Run: headless pygame with SDL's dummy video driver; simulated clock (each Clock.tick advances the game by its frame time, no real sleeping); random seed 0; keys injected as events and as key.get_pressed() state; no mouse input; restart key R tapped at the start of phases 3 and 4.
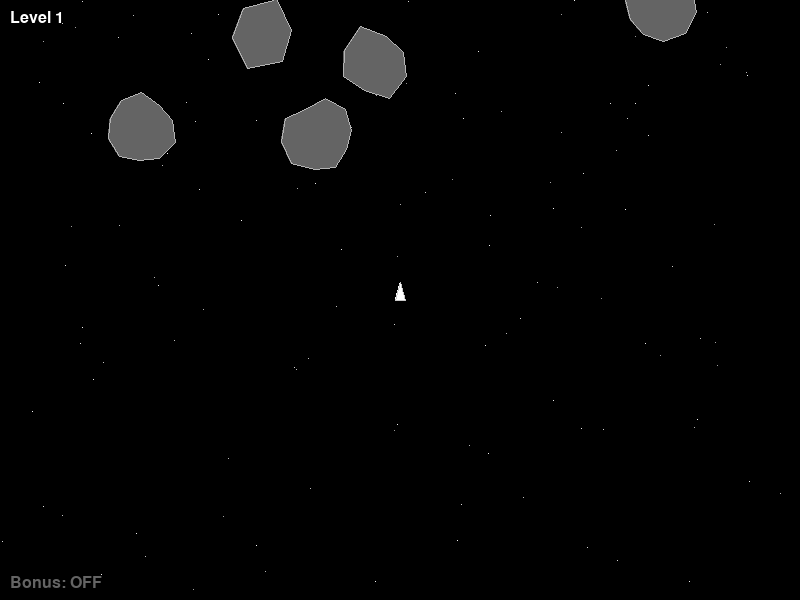
Frame 1 of 4 · flips 1–60 · no input
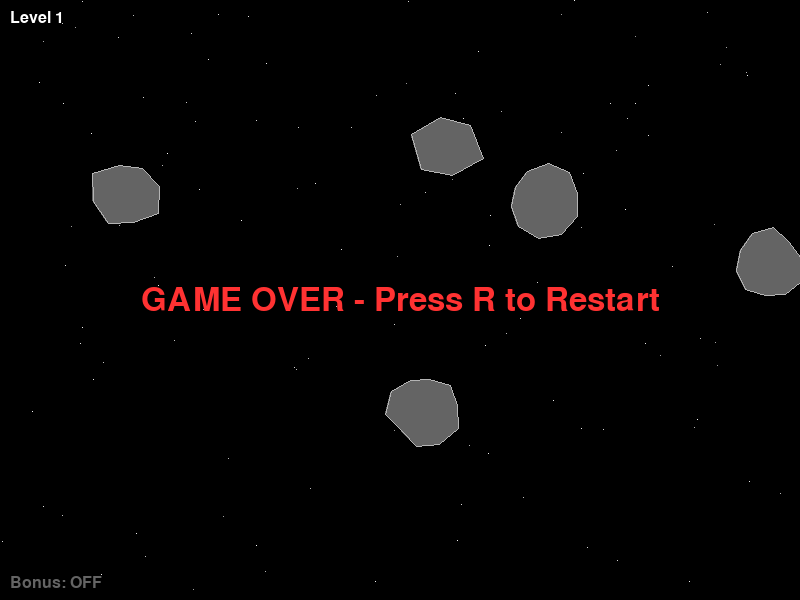
Frame 2 of 4 · flips 61–180 · tapped SPACE, RETURN · held RIGHT (→), D
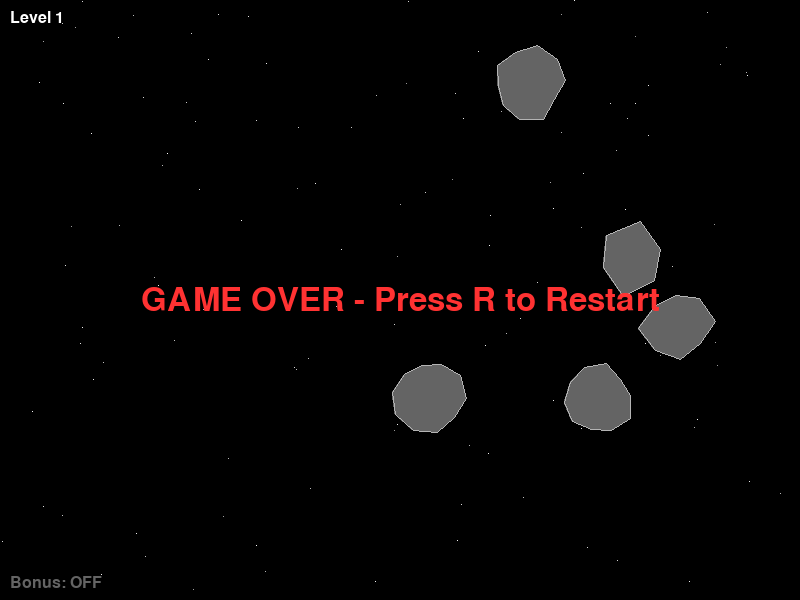
Frame 3 of 4 · flips 181–300 · tapped R · held DOWN (↓), S
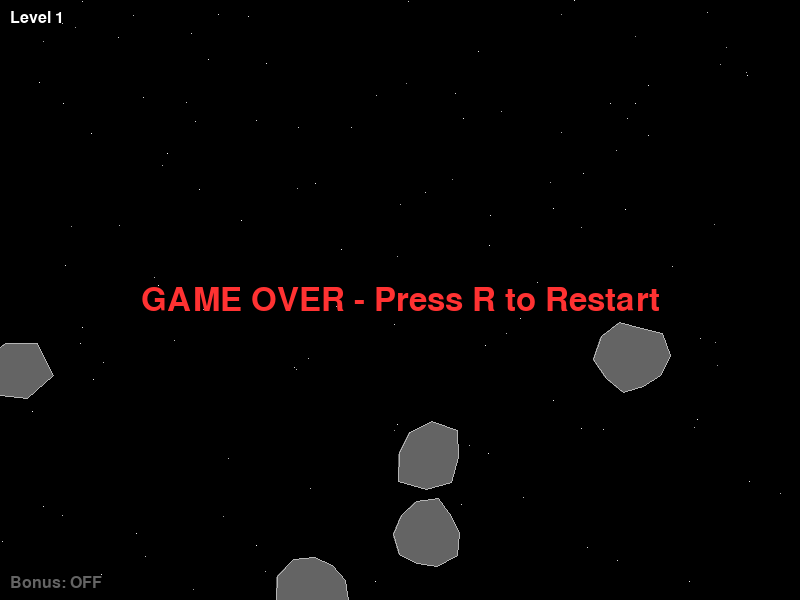
Frame 4 of 4 · flips 301–420 · tapped R · held LEFT (←), A, UP (↑), W

The pygame program that drew these frames:

#!/usr/bin/env python3
"""
Asteroids - Classic arcade game implemented with Pygame.
Controls:
  Left/Right Arrow  - Rotate ship
  Up Arrow          - Thrust
  Space             - Fire
  R                 - Restart (after game over)
  B                 - Toggle bonus feature (No Friendly Fire)
"""

import pygame
import random
import math

# ── Window & Constants ────────────────────────────────────────────────
SCREEN_WIDTH = 800
SCREEN_HEIGHT = 600
FPS = 60

BLACK = (0, 0, 0)
WHITE = (255, 255, 255)
GRAY = (100, 100, 100)
YELLOW = (255, 255, 0)
RED = (255, 50, 50)
CYAN = (0, 255, 255)
ORANGE = (255, 165, 0)

# Ship constants
SHIP_WIDTH = 10
SHIP_HEIGHT = 35
SHIP_ROTATION_SPEED = 5  # degrees per frame
THRUST_ACCEL = 0.3
MAX_SPEED = 8.0
FRICTION = 0.98

# Projectile constants
PROJECTILE_SPEED = 6.0
MAX_PROJECTILES = 3
PROJECTILE_LIFE_PX = 1000
PROJECTILE_SIZE = 4

# Asteroid constants
ASTEROID_LARGE_RADIUS = 40
ASTEROID_MEDIUM_RADIUS = ASTEROID_LARGE_RADIUS / 1.5
ASTEROID_SMALL_RADIUS = ASTEROID_MEDIUM_RADIUS / 1.5
MIN_ASTEROID_RADIUS = 15
ASTEROID_SPLIT_COUNT = 2  # 2-3, we'll randomize
ASTEROID_SPEED_MULT = 1.2
ASTEROID_BASE_SPEED = 2.0  # average of 1.5-2.5
ASTEROID_VERTEX_COUNT = 8

# Level constants
LEVEL_START_ASTEROIDS = 5
LEVEL_ADD_ASTEROIDS = 2
LEVEL_SPEED_INCREMENT = 0.3
LEVEL_TRANSITION_WAIT = 120  # 2 seconds at 60 FPS

# ── Bonus Feature ─────────────────────────────────────────────────────
# Toggle with 'B' key: disables friendly fire (projectiles won't kill the player)
NO_FRIENDLY_FIRE = False


# ── Utility Functions ─────────────────────────────────────────────────

def random_angle():
    return random.uniform(0, 2 * math.pi)


def random_speed(base_speed):
    return random.uniform(base_speed * 0.6, base_speed * 1.4)


def wrap_position(pos):
    """Wrap position to screen bounds."""
    return (pos[0] % SCREEN_WIDTH, pos[1] % SCREEN_HEIGHT)


def distance(p1, p2):
    return math.sqrt((p1[0] - p2[0]) ** 2 + (p1[1] - p2[1]) ** 2)


def random_spawn_away_from(ship_pos, min_dist=150):
    """Generate a random position at least min_dist away from ship_pos."""
    for _ in range(100):
        pos = (random.randint(0, SCREEN_WIDTH - 1), random.randint(0, SCREEN_HEIGHT - 1))
        if distance(pos, ship_pos) >= min_dist:
            return pos
    # Fallback: pick a corner farthest from ship
    corners = [(0, 0), (SCREEN_WIDTH - 1, 0), (0, SCREEN_HEIGHT - 1), (SCREEN_HEIGHT - 1, SCREEN_HEIGHT - 1)]
    return max(corners, key=lambda c: distance(c, ship_pos))


def generate_asteroid_shape(radius, seed=None):
    """Generate an irregular polygon shape for an asteroid."""
    if seed is not None:
        rng = random.Random(seed)
    else:
        rng = random.Random()

    vertices = []
    num_vertices = ASTEROID_VERTEX_COUNT + rng.randint(-2, 2)
    for i in range(num_vertices):
        angle = (2 * math.pi * i) / num_vertices
        # Vary the radius to create irregular shape
        r_variation = rng.uniform(0.7, 1.0)
        vertices.append((radius * r_variation, angle))
    return vertices


def shape_to_points(shape, center, angle):
    """Convert a shape definition to screen points."""
    points = []
    for r, a in shape:
        x = center[0] + r * math.cos(a + angle)
        y = center[1] + r * math.sin(a + angle)
        points.append((x, y))
    return points


# ── Starfield ─────────────────────────────────────────────────────────

class Starfield:
    def __init__(self):
        self.stars = []
        for _ in range(120):
            self.stars.append((
                random.randint(0, SCREEN_WIDTH - 1),
                random.randint(0, SCREEN_HEIGHT - 1),
                random.uniform(0.3, 1.0)  # brightness
            ))

    def draw(self, surface):
        for x, y, brightness in self.stars:
            alpha = int(100 + 155 * brightness)
            color = (alpha, alpha, alpha)
            surface.set_at((x, y), color)


# ── Particle System ──────────────────────────────────────────────────

class Particle:
    COLORS = [
        (255, 200, 50),   # yellow
        (255, 100, 30),   # orange
        (255, 50, 50),    # red
        (255, 255, 100),  # bright yellow
        (200, 200, 255),  # white
        (255, 150, 0),    # deep orange
    ]

    def __init__(self, x, y):
        self.x = x
        self.y = y
        angle = random.uniform(0, 2 * math.pi)
        speed = random.uniform(1, 5)
        self.vx = math.cos(angle) * speed
        self.vy = math.sin(angle) * speed
        self.life = random.randint(15, 35)
        self.max_life = self.life
        self.color = random.choice(self.COLORS)
        self.size = random.randint(2, 5)

    def update(self):
        self.x += self.vx
        self.y += self.vy
        self.vx *= 0.97
        self.vy *= 0.97
        self.life -= 1

    def draw(self, surface):
        alpha = max(0, self.life / self.max_life)
        r = int(self.color[0] * alpha)
        g = int(self.color[1] * alpha)
        b = int(self.color[2] * alpha)
        size = max(1, int(self.size * alpha))
        pygame.draw.rect(surface, (r, g, b),
                         (int(self.x) - size // 2, int(self.y) - size // 2, size, size))

    def is_dead(self):
        return self.life <= 0


# ── Projectile ────────────────────────────────────────────────────────

class Projectile:
    def __init__(self, x, y, vx, vy, angle):
        self.x = x
        self.y = y
        self.vx = vx
        self.vy = vy
        self.angle = angle
        self.spawn_x = x
        self.spawn_y = y
        self.traveled = 0.0

    def update(self):
        self.x += self.vx
        self.y += self.vy
        self.x, self.y = wrap_position((self.x, self.y))
        # Track distance traveled from spawn (accounting for wrap)
        self.traveled += math.sqrt(self.vx ** 2 + self.vy ** 2)
        return self.traveled <= PROJECTILE_LIFE_PX

    def draw(self, surface):
        pygame.draw.rect(surface, CYAN,
                         (int(self.x) - PROJECTILE_SIZE // 2,
                          int(self.y) - PROJECTILE_SIZE // 2,
                          PROJECTILE_SIZE, PROJECTILE_SIZE))


# ── Asteroid ──────────────────────────────────────────────────────────

class Asteroid:
    def __init__(self, x, y, radius, speed, angle=None, seed=None):
        self.x = x
        self.y = y
        self.radius = radius
        self.speed = speed
        if angle is None:
            self.angle = random_angle()
        else:
            self.angle = angle
        self.vx = math.cos(self.angle) * self.speed
        self.vy = math.sin(self.angle) * self.speed
        self.shape = generate_asteroid_shape(radius, seed)
        self.rotation_speed = random.uniform(-0.02, 0.02)
        self.current_rotation = random.uniform(0, 2 * math.pi)

    def update(self):
        self.x += self.vx
        self.y += self.vy
        self.x, self.y = wrap_position((self.x, self.y))
        self.current_rotation += self.rotation_speed

    def draw(self, surface):
        points = shape_to_points(self.shape, (self.x, self.y), self.current_rotation)
        pygame.draw.polygon(surface, GRAY, points)
        pygame.draw.polygon(surface, (180, 180, 180), points, 1)

    def contains_point(self, px, py):
        """Simple circle-based collision check."""
        return distance((self.x, self.y), (px, py)) < self.radius


# ── Ship ──────────────────────────────────────────────────────────────

class Ship:
    def __init__(self, x, y):
        self.x = x
        self.y = y
        self.vx = 0.0
        self.vy = 0.0
        self.angle = -math.pi / 2  # pointing up
        self.thrusting = False
        self.alive = True

    def reset(self, x, y):
        self.x = x
        self.y = y
        self.vx = 0.0
        self.vy = 0.0
        self.angle = -math.pi / 2
        self.thrusting = False
        self.alive = True

    def update(self, keys):
        if not self.alive:
            return

        # Rotation
        if keys[pygame.K_LEFT]:
            self.angle -= math.radians(SHIP_ROTATION_SPEED)
        if keys[pygame.K_RIGHT]:
            self.angle += math.radians(SHIP_ROTATION_SPEED)

        # Thrust
        self.thrusting = keys[pygame.K_UP]
        if self.thrusting:
            self.vx += math.cos(self.angle) * THRUST_ACCEL
            self.vy += math.sin(self.angle) * THRUST_ACCEL

        # Speed cap
        speed = math.sqrt(self.vx ** 2 + self.vy ** 2)
        if speed > MAX_SPEED:
            self.vx = (self.vx / speed) * MAX_SPEED
            self.vy = (self.vy / speed) * MAX_SPEED

        # Friction
        if not self.thrusting:
            self.vx *= FRICTION
            self.vy *= FRICTION

        # Stop micro-drift
        if speed < 0.05:
            self.vx = 0.0
            self.vy = 0.0

        # Move
        self.x += self.vx
        self.y += self.vy
        self.x, self.y = wrap_position((self.x, self.y))

    def get_tip(self):
        """Get the coordinates of the ship's tip (front)."""
        tip_x = self.x + SHIP_HEIGHT / 2 * math.cos(self.angle)
        tip_y = self.y + SHIP_HEIGHT / 2 * math.sin(self.angle)
        return (tip_x, tip_y)

    def draw(self, surface):
        if not self.alive:
            return

        # Draw ship body (elongated triangle)
        nose = self.get_tip()
        left = (
            self.x + SHIP_WIDTH / 2 * math.cos(self.angle + math.pi / 2),
            self.y + SHIP_WIDTH / 2 * math.sin(self.angle + math.pi / 2)
        )
        right = (
            self.x + SHIP_WIDTH / 2 * math.cos(self.angle - math.pi / 2),
            self.y + SHIP_WIDTH / 2 * math.sin(self.angle - math.pi / 2)
        )

        ship_points = [nose, left, right]
        pygame.draw.polygon(surface, WHITE, ship_points)
        pygame.draw.polygon(surface, (200, 200, 200), ship_points, 1)

        # Draw thrust flame
        if self.thrusting:
            flame_length = 15
            flame_width = 6
            # Opposite direction of facing
            fx = self.x - math.cos(self.angle) * flame_length
            fy = self.y - math.sin(self.angle) * flame_length
            # Perpendicular to facing
            px = math.cos(self.angle + math.pi / 2) * flame_width
            py = math.sin(self.angle + math.pi / 2) * flame_width

            flame_points = [
                (self.x, self.y),
                (fx + px, fy + py),
                (fx - px, fy - py),
            ]
            pygame.draw.polygon(surface, RED, flame_points)

    def get_points(self):
        """Get ship vertices for collision (approximation as circle)."""
        return (self.x, self.y), SHIP_WIDTH // 2 + 2  # (center, radius)


# ── Game Class ────────────────────────────────────────────────────────

class Game:
    def __init__(self):
        self.screen = pygame.display.set_mode((SCREEN_WIDTH, SCREEN_HEIGHT))
        pygame.display.set_caption("Asteroids")
        self.clock = pygame.time.Clock()
        self.font = pygame.font.SysFont(None, 48)
        self.small_font = pygame.font.SysFont(None, 24)

        self.starfield = Starfield()
        self.space_was_pressed = False
        self.reset_game()

    def reset_game(self):
        """Reset to level 1."""
        self.level = 1
        self.ship = Ship(SCREEN_WIDTH // 2, SCREEN_HEIGHT // 2)
        self.projectiles = []
        self.asteroids = []
        self.particles = []
        self.game_over = False
        self.level_transition = False
        self.transition_timer = 0
        self.friendly_fire = False
        self.spawn_asteroids(LEVEL_START_ASTEROIDS)

    def spawn_asteroids(self, count):
        """Spawn asteroids for a new level."""
        base_speed = ASTEROID_BASE_SPEED + (self.level - 1) * LEVEL_SPEED_INCREMENT
        for i in range(count):
            pos = random_spawn_away_from((self.ship.x, self.ship.y))
            speed = random_speed(base_speed)
            seed = random.randint(0, 100000)
            self.asteroids.append(Asteroid(pos[0], pos[1], ASTEROID_LARGE_RADIUS, speed, seed=seed))

    def spawn_explosion(self, x, y):
        """Spawn a colorful particle explosion."""
        for _ in range(25):
            self.particles.append(Particle(x, y))

    def fire_projectile(self):
        """Fire a projectile from the ship."""
        if len(self.projectiles) >= MAX_PROJECTILES:
            return
        tip = self.ship.get_tip()
        # Constraint 3: projectile velocity = ship velocity + 6 px/frame in facing direction
        vx = self.ship.vx + PROJECTILE_SPEED * math.cos(self.ship.angle)
        vy = self.ship.vy + PROJECTILE_SPEED * math.sin(self.ship.angle)
        self.projectiles.append(Projectile(tip[0], tip[1], vx, vy, self.ship.angle))

    def check_collisions(self):
        """Check all collision types."""
        # Projectile vs Asteroid
        for proj in self.projectiles[:]:
            for asteroid in self.asteroids[:]:
                if asteroid.contains_point(proj.x, proj.y):
                    # Remove projectile
                    self.projectiles.remove(proj)
                    # Spawn explosion
                    self.spawn_explosion(asteroid.x, asteroid.y)

                    # Split asteroid
                    if asteroid.radius > MIN_ASTEROID_RADIUS:
                        new_radius = asteroid.radius / ASTEROID_SPLIT_COUNT
                        new_speed = asteroid.speed * ASTEROID_SPEED_MULT
                        num_splits = random.randint(2, 3)
                        for _ in range(num_splits):
                            angle = random_angle()
                            seed = random.randint(0, 100000)
                            self.asteroids.append(
                                Asteroid(asteroid.x, asteroid.y, new_radius, new_speed, angle, seed)
                            )

                    # Remove original asteroid
                    self.asteroids.remove(asteroid)
                    break

        # Ship vs Asteroid
        if self.ship.alive and not self.game_over:
            ship_center, ship_radius = self.ship.get_points()
            for asteroid in self.asteroids:
                if asteroid.contains_point(ship_center[0], ship_center[1]):
                    self.game_over = True
                    self.ship.alive = False
                    self.friendly_fire = False
                    self.spawn_explosion(ship_center[0], ship_center[1])
                    break

        # Projectile vs Ship (Friendly Fire)
        if not NO_FRIENDLY_FIRE and self.ship.alive and not self.game_over:
            ship_center, ship_radius = self.ship.get_points()
            for proj in self.projectiles[:]:
                if distance((proj.x, proj.y), (ship_center[0], ship_center[1])) < ship_radius:
                    self.game_over = True
                    self.ship.alive = False
                    self.friendly_fire = True
                    self.spawn_explosion(ship_center[0], ship_center[1])
                    self.projectiles.remove(proj)
                    break

    def update(self):
        """Update game state."""
        keys = pygame.key.get_pressed()

        # Handle restart
        if self.game_over and keys[pygame.K_r]:
            self.reset_game()
            return

        # Handle level transition
        if self.level_transition:
            self.transition_timer -= 1
            if self.transition_timer <= 0:
                self.level_transition = False
                self.spawn_asteroids(LEVEL_ADD_ASTEROIDS)
            return

        # Update ship
        self.ship.update(keys)

        # Fire projectile (edge detection: only fire on press transition)
        space_pressed = bool(keys[pygame.K_SPACE])
        if space_pressed and not self.space_was_pressed:
            self.fire_projectile()
        self.space_was_pressed = space_pressed

        # Update projectiles
        self.projectiles = [p for p in self.projectiles if p.update()]

        # Update asteroids
        for asteroid in self.asteroids:
            asteroid.update()

        # Update particles
        self.particles = [p for p in self.particles if not p.is_dead()]
        for p in self.particles:
            p.update()

        # Check collisions
        self.check_collisions()

        # Check level complete
        if not self.game_over and len(self.asteroids) == 0:
            self.level_transition = True
            self.transition_timer = LEVEL_TRANSITION_WAIT
            self.level += 1

    def draw(self):
        """Draw everything."""
        self.screen.fill(BLACK)
        self.starfield.draw(self.screen)

        # Draw game objects
        for asteroid in self.asteroids:
            asteroid.draw(self.screen)

        for proj in self.projectiles:
            proj.draw(self.screen)

        self.ship.draw(self.screen)

        for particle in self.particles:
            particle.draw(self.screen)

        # Draw HUD
        level_text = self.small_font.render(f"Level {self.level}", True, WHITE)
        self.screen.blit(level_text, (10, 10))

        # Draw bonus feature indicator
        bonus_text = self.small_font.render(
            "BONUS: No Friendly Fire" if NO_FRIENDLY_FIRE else "Bonus: OFF",
            True, CYAN if NO_FRIENDLY_FIRE else GRAY
        )
        self.screen.blit(bonus_text, (10, SCREEN_HEIGHT - 25))

        # Draw game over text
        if self.game_over:
            if self.friendly_fire:
                go_text = self.font.render("FRIENDLY FIRE! - Press R to Restart", True, RED)
            else:
                go_text = self.font.render("GAME OVER - Press R to Restart", True, RED)
            text_rect = go_text.get_rect(center=(SCREEN_WIDTH // 2, SCREEN_HEIGHT // 2))
            self.screen.blit(go_text, text_rect)

        # Draw level transition text
        if self.level_transition:
            trans_text = self.font.render(f"Level {self.level} Starting...", True, WHITE)
            text_rect = trans_text.get_rect(center=(SCREEN_WIDTH // 2, SCREEN_HEIGHT // 2))
            self.screen.blit(trans_text, text_rect)

        pygame.display.flip()

    def run(self):
        """Main game loop."""
        running = True
        while running:
            for event in pygame.event.get():
                if event.type == pygame.QUIT:
                    running = False
                elif event.type == pygame.KEYDOWN:
                    if event.key == pygame.K_b:
                        global NO_FRIENDLY_FIRE
                        NO_FRIENDLY_FIRE = not NO_FRIENDLY_FIRE
                    elif event.key == pygame.K_ESCAPE:
                        running = False

            self.update()
            self.draw()
            self.clock.tick(FPS)

        pygame.quit()


# ── Entry Point ───────────────────────────────────────────────────────

if __name__ == "__main__":
    pygame.init()
    game = Game()
    game.run()
